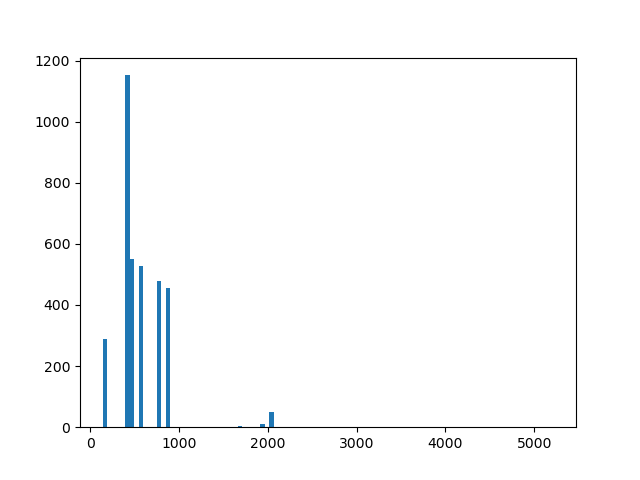

Source data for this figure (header and first rows):
range of distance, number in the range
(139.99951803130884,190.7530566046744), 288.0
(393.7672108981367,444.5207494715023), 1152
(444.5207494715023,495.27428804486783), 552.0
(546.0278266182335,596.781365191599), 528.0
(749.0419809116958,799.7955194850614), 480.0
(850.5490580584269,901.3025966317924), 456.0
(1510.3450595121792,1561.0985980855448), 1.0
(1662.6056752322759,1713.3592138056415), 5.0
(1916.3733680991038,1967.1269066724694), 10.0
(2017.880445245835,2068.6339838192007), 50.0
(3032.9512167131466,3083.7047552865124), 1.0
(3286.7189095799745,3337.4724481533403), 2.0
(5012.339221074404,5063.0927596477695), 2.0
(5164.599836794501,5215.353375367867), 1.0
